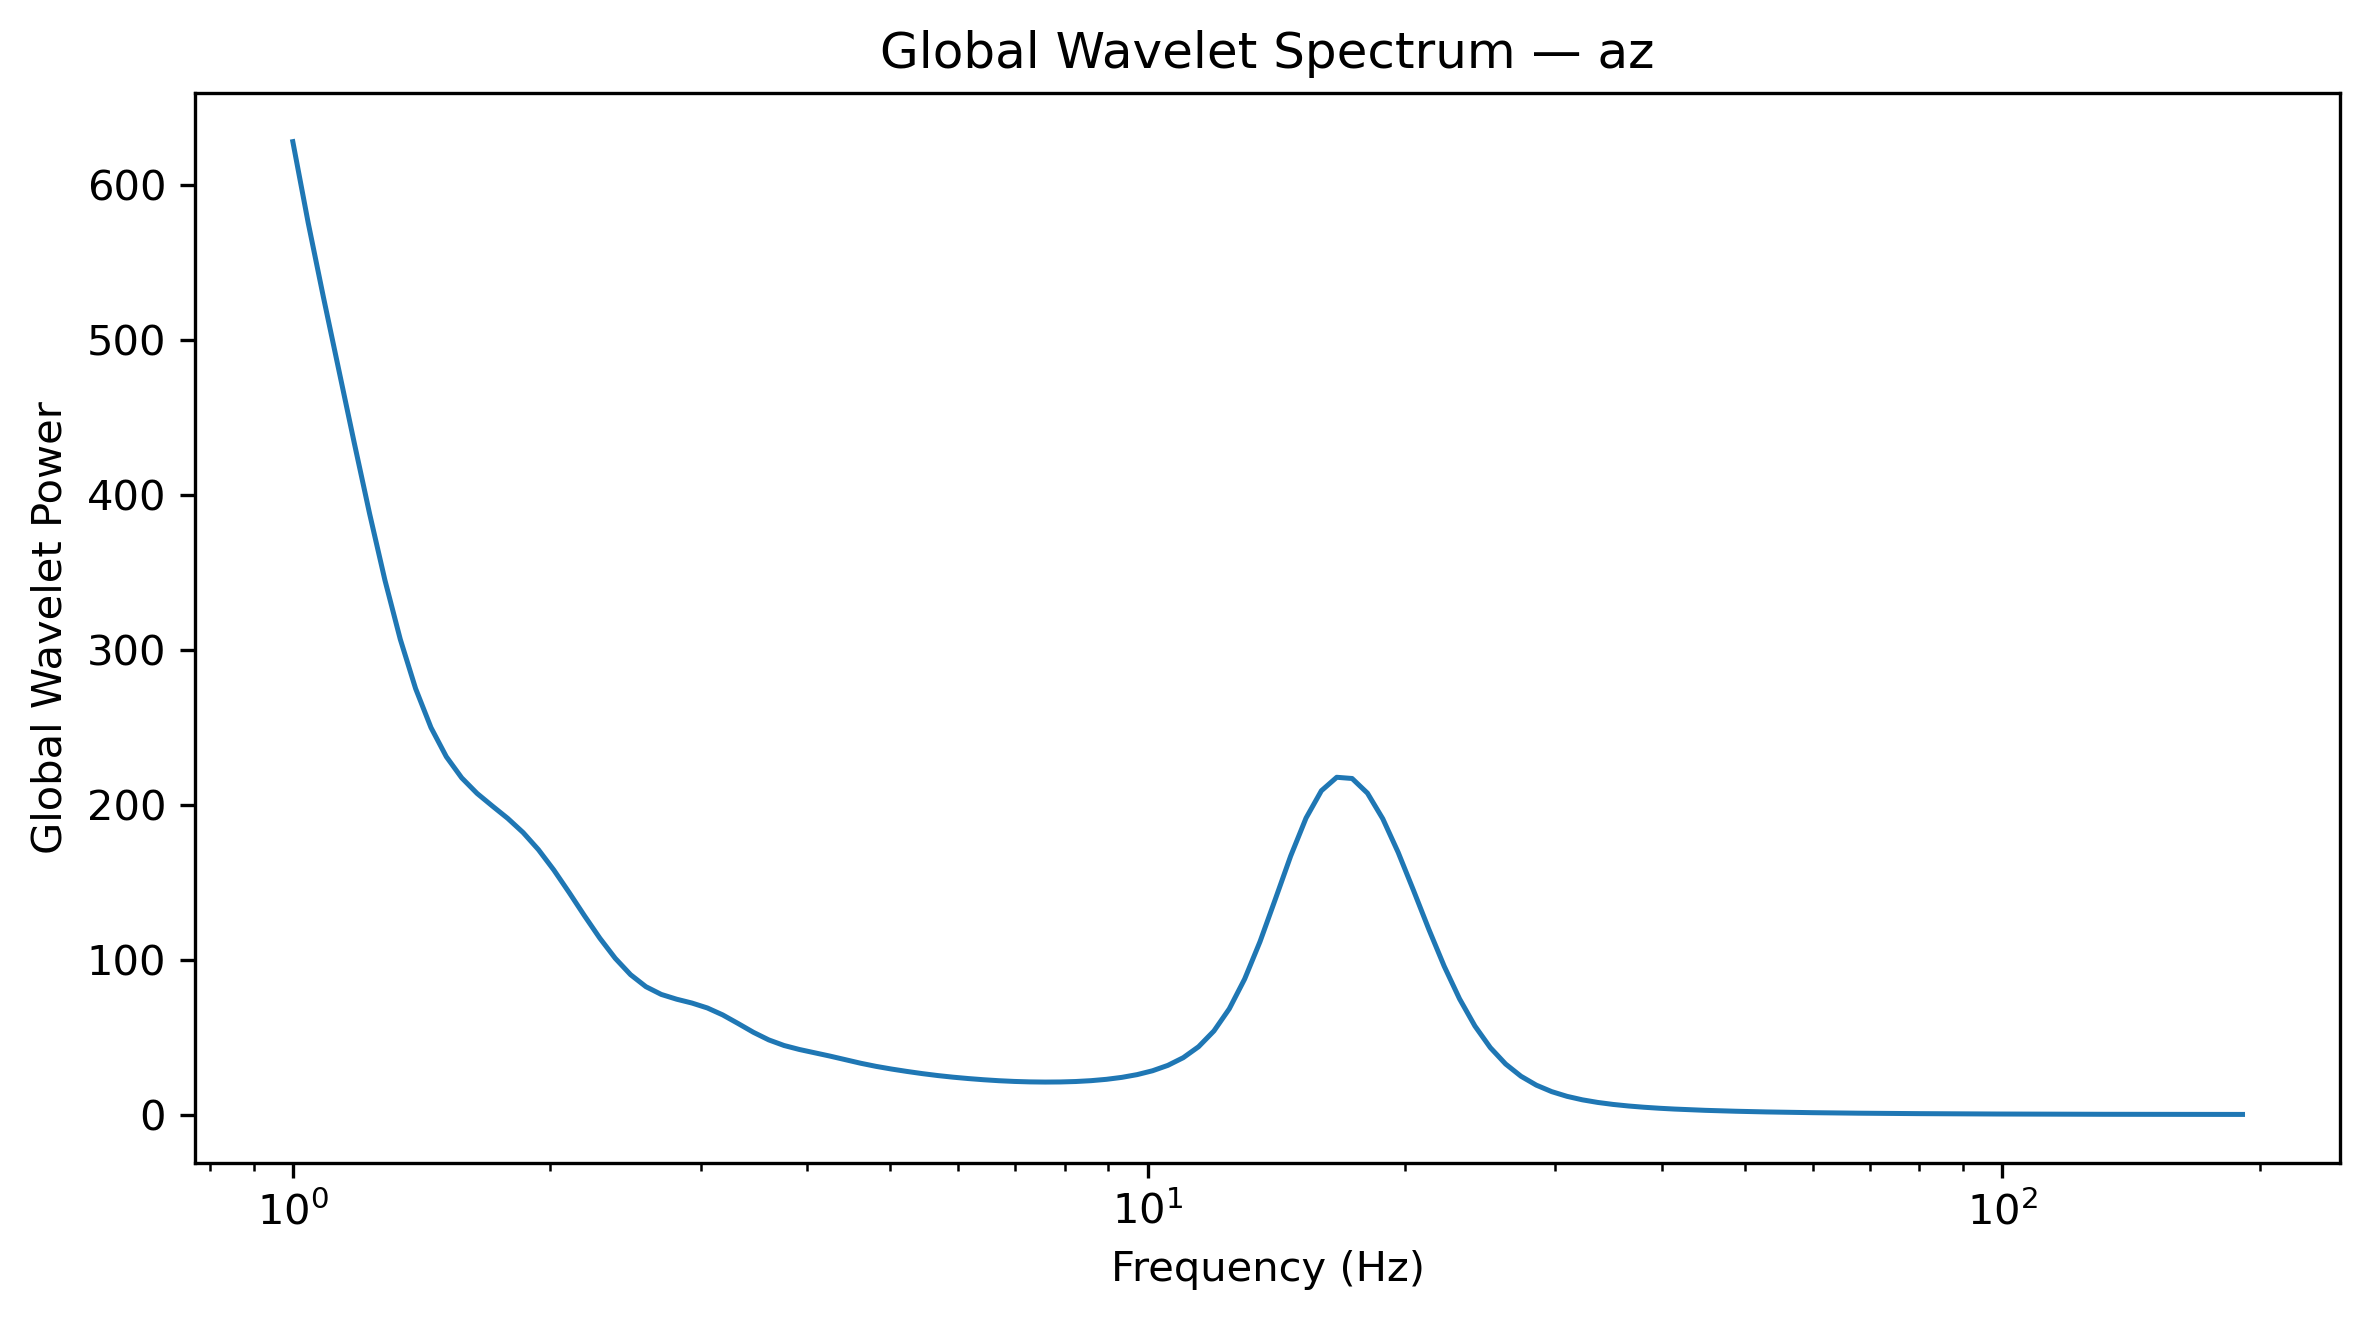

Source data for this figure (header and first rows):
Frequency_Hz, GlobalWaveletPower, GlobalWaveletAmplitude
1.0, 627.8, 25.06
1.042, 575.5, 23.99
1.086, 527.2, 22.96
1.132, 480.2, 21.91
1.18, 433.6, 20.82
1.23, 387.9, 19.69
1.282, 344.9, 18.57
1.336, 306.8, 17.52
1.392, 274.9, 16.58
1.451, 249.8, 15.81
1.512, 231, 15.2
1.576, 217.4, 14.74
1.643, 207.4, 14.4
1.712, 199.2, 14.11
1.784, 191.2, 13.83
1.86, 182.1, 13.49
1.938, 171, 13.08
2.02, 157.9, 12.57
2.105, 143.4, 11.97
2.194, 128.4, 11.33
2.287, 113.9, 10.67
2.383, 101, 10.05
2.484, 90.39, 9.507
2.589, 82.65, 9.091
2.698, 77.65, 8.812
2.812, 74.57, 8.635
2.931, 72.09, 8.49
3.055, 68.92, 8.302
3.183, 64.45, 8.028
3.318, 58.91, 7.676
3.458, 53.22, 7.295
3.604, 48.33, 6.952
3.756, 44.69, 6.685
3.915, 42.12, 6.49
4.08, 40.01, 6.325
4.252, 37.84, 6.152
4.432, 35.51, 5.959
4.619, 33.23, 5.765
4.814, 31.22, 5.588
5.017, 29.5, 5.432
5.229, 27.97, 5.289
5.45, 26.56, 5.154
5.68, 25.32, 5.032
5.92, 24.26, 4.926
6.17, 23.37, 4.835
6.43, 22.61, 4.755
6.702, 21.98, 4.688
6.985, 21.51, 4.638
7.28, 21.22, 4.607
7.587, 21.11, 4.595
7.908, 21.18, 4.602
8.241, 21.46, 4.633
8.589, 22.01, 4.692
8.952, 22.88, 4.783
9.33, 24.14, 4.913
9.724, 25.92, 5.091
10.13, 28.4, 5.329
10.56, 31.89, 5.647
11.01, 36.83, 6.069
11.47, 43.92, 6.627
... 68 more rows
